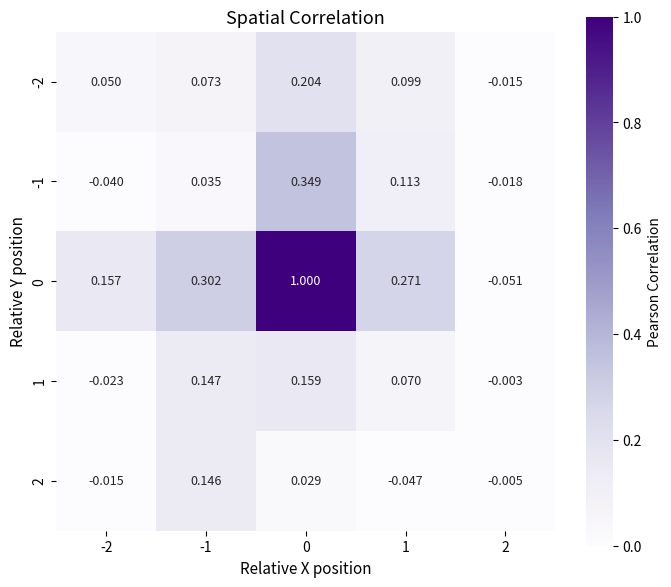

Generate this figure with matplotlib: (Note: this script raises an exception after producing the figure.)
import numpy as np
import matplotlib.pyplot as plt
import seaborn as sns
from scipy.stats import pearsonr, ConstantInputWarning
import warnings


def calculate_single_channel_shifted_correlation(channel_data_hw, dy, dx):
    """
    Calculates the Pearson correlation coefficient between a single HxW channel and its shifted version by (dy, dx).
    dy, dx: are the offsets of the neighbor relative to the current pixel.
    Compares pixel (y,x) with pixel (y+dy, x+dx).
    Considers only valid overlapping regions.
    """
    H, W = channel_data_hw.shape

    # Determine the valid coordinate range of the original pixel such that both itself and its shifted neighbor are within bounds
    # y_orig_coords: y' such that both y' and y'+dy are valid
    # x_orig_coords: x' such that both x' and x'+dx are valid
    y_orig_coords = np.arange(max(0, -dy), min(H, H - dy))
    x_orig_coords = np.arange(max(0, -dx), min(W, W - dx))

    if len(y_orig_coords) < 1 or len(x_orig_coords) < 1:
        return np.nan # Not enough overlapping region

    original_values_list = []
    neighbor_values_list = []

    for r in y_orig_coords:
        for c in x_orig_coords:
            original_values_list.append(channel_data_hw[r, c])
            neighbor_values_list.append(channel_data_hw[r + dy, c + dx])

    original_vector = np.array(original_values_list)
    neighbor_vector = np.array(neighbor_values_list)

    if len(original_vector) < 2: # Pearson correlation requires at least two points
        return np.nan

    # pearsonr handles constant input (returns NaN and issues a warning)
    corr, _ = pearsonr(original_vector, neighbor_vector)
    return corr

def calculate_average_spatial_autocorrelation_map(tensor_chw, window_size):
    """
    Calculates the global average spatial autocorrelation map.
    For each offset (dy, dx), calculates the average correlation within each channel, then averages across channels.
    """
    C, H, W = tensor_chw.shape
    if window_size % 2 == 0:
        raise ValueError("Window size must be odd.")

    half_window = window_size // 2
    average_correlation_map = np.zeros((window_size, window_size))

    # Ignore pearsonr warnings caused by constant input, and RuntimeWarning when handling NaN
    warnings.filterwarnings("ignore", category=ConstantInputWarning)
    warnings.filterwarnings("ignore", category=RuntimeWarning, message="Mean of empty slice")

    for r_idx, dy_offset in enumerate(range(-half_window, half_window + 1)):
        for c_idx, dx_offset in enumerate(range(-half_window, half_window + 1)):
            if dy_offset == 0 and dx_offset == 0:
                average_correlation_map[r_idx, c_idx] = 1.0
            else:
                correlations_for_this_offset_across_channels = []
                for channel_idx in range(C):
                    single_channel_data = tensor_chw[channel_idx, :, :]
                    corr = calculate_single_channel_shifted_correlation(single_channel_data, dy_offset, dx_offset)
                    if not np.isnan(corr):
                        correlations_for_this_offset_across_channels.append(corr)

                if correlations_for_this_offset_across_channels: # If the list is not empty
                    average_correlation_map[r_idx, c_idx] = np.mean(correlations_for_this_offset_across_channels)
                else:
                    average_correlation_map[r_idx, c_idx] = np.nan # If correlation cannot be calculated for any channel

    warnings.resetwarnings() # Reset warning filters
    return average_correlation_map

def calculate_spatial_correlation_from_single_tensor(tensor_chw, center_y, center_x, window_size):
    """
    Calculates the spatial Pearson correlation map from a single (C, H, W) tensor.
    Correlation is calculated between spatial locations, using channels as observation samples.

    Args:
        tensor_chw (np.ndarray): Input tensor, shape (C, H, W).
        center_y (int): y-coordinate of the center point.
        center_x (int): x-coordinate of the center point.
        window_size (int): Neighborhood window size (e.g., 5 for 5x5).

    Returns:
        np.ndarray: Correlation coefficient map of shape (window_size, window_size).
    """
    C, H, W = tensor_chw.shape
    if window_size % 2 == 0:
        raise ValueError("Window size must be odd.")

    half_window = window_size // 2
    correlation_map = np.zeros((window_size, window_size))

    # Values at the center spatial location, across all C channels
    center_values = tensor_chw[:, center_y, center_x] # Shape (C,)

    # Ignore pearsonr warnings caused by constant input
    warnings.filterwarnings("ignore", category=ConstantInputWarning)

    for r_offset_idx, r_offset in enumerate(range(-half_window, half_window + 1)):
        for c_offset_idx, c_offset in enumerate(range(-half_window, half_window + 1)):
            current_y, current_x = center_y + r_offset, center_x + c_offset

            if 0 <= current_y < H and 0 <= current_x < W:
                # Values at the neighboring spatial location, across all C channels
                neighbor_values = tensor_chw[:, current_y, current_x] # Shape (C,)

                correlation, _ = pearsonr(center_values, neighbor_values)

                # If correlation is NaN due to constant input, replace with 0 (or other reasonable value)
                correlation_map[r_offset_idx, c_offset_idx] = correlation if not np.isnan(correlation) else 0.0
            else:
                # If the neighbor is out of bounds, set to NaN
                correlation_map[r_offset_idx, c_offset_idx] = np.nan

    warnings.resetwarnings() # Reset warning filters
    return correlation_map

def plot_correlation_heatmap(correlation_matrix, title="Pearson Correlation Map",
                             vmin_val=None, vmax_val=None): # Allow automatic adjustment of vmin/vmax
    """
    Plots the correlation coefficient heatmap.
    """
    window_size = correlation_matrix.shape[0]
    half_window = window_size // 2
    tick_labels = np.arange(-half_window, half_window + 1)

    plt.figure(figsize=(7, 6)) # Can adjust figure size

    # If the center value is close to 1.0, ensure it's displayed correctly on the heatmap
    # For Pearson correlation, the center point (autocorrelation) should theoretically be 1.0
    # If vmin and vmax are not provided, determine them dynamically from the data (excluding NaN)
    if vmin_val is None:
        vmin_val = np.nanmin(correlation_matrix)
    if vmax_val is None:
        vmax_val = np.nanmax(correlation_matrix)
        # If the center point is 1.0 and much larger than other values, special handling for vmax might be needed
        # Or accept that 1.0 is mapped to the maximum color
        if correlation_matrix[half_window, half_window] == 1.0 and vmax_val < 1.0:
            # If you want to ensure 1.0 is the deepest color and other values have a smaller range
            # Consider setting vmax based on the range of non-center points, as shown in the example plot
            non_center_values = correlation_matrix.copy()
            non_center_values[half_window, half_window] = np.nan # Exclude the center point
            if not np.all(np.isnan(non_center_values)): # Ensure non-center points are not all NaN
                 vmax_val_non_center = np.nanmax(non_center_values)
                 # If the user doesn't specify vmax, and the maximum of non-center points is significantly less than 1
                 # Consider using a vmax similar to the example plot (e.g., 0.04 or 0.1)
                 # Here we use the maximum value of the data itself, and the user can adjust as needed
                 # vmax_val = max(vmax_val, vmax_val_non_center) # Ensure vmax includes at least the non-center values

    current_cmap = plt.cm.get_cmap("Purples").copy() # Get the purple color palette
    current_cmap.set_bad(color='lightgrey') # Set the color for NaN

    sns.heatmap(correlation_matrix, annot=True, fmt=".3f", cmap=current_cmap,
                cbar=True, square=True, xticklabels=tick_labels, yticklabels=tick_labels,
                vmin=vmin_val, vmax=vmax_val,
                annot_kws={"size": 9}, # Adjust annotation text size
                cbar_kws={'label': 'Pearson Correlation'}) # Add label to the color bar

    plt.title(title, fontsize=13)
    plt.xlabel("Relative X position", fontsize=11)
    plt.ylabel("Relative Y position", fontsize=11)
    plt.xticks(fontsize=10)
    plt.yticks(fontsize=10)
    plt.tight_layout()
    plt.savefig(f'./plots/{title}.pdf', dpi=300, format='pdf')
    plt.show()


if __name__ == "__main__":
    # --- Example Usage ---
    # 1. Generate an example tensor (C, H, W) = (320, 32, 32)
    C, H, W = 320, 32, 32
    # To make the correlation more meaningful, we create some structured random data
    # For example, let there be some shared patterns between channels, or some spatial smoothness
    np.random.seed(0)
    example_tensor = np.random.rand(C, H, W)
    # Add some spatial structure: make neighboring pixels more similar in the channel dimension
    for i in range(1, H):
        example_tensor[:, i, :] = example_tensor[:, i, :] * 0.7 + example_tensor[:, i-1, :] * 0.3
    for j in range(1, W):
        example_tensor[:, :, j] = example_tensor[:, :, j] * 0.7 + example_tensor[:, :, j-1] * 0.3


    # 2. Set parameters
    center_y, center_x = H // 2, W // 2  # e.g., (16, 16)
    window_size = 5  # Look at a 5x5 neighborhood

    # 3. Calculate the correlation matrix
    correlation_matrix = calculate_spatial_correlation_from_single_tensor(
        example_tensor, center_y, center_x, window_size
    )

    print(f"Calculated {window_size}x{window_size} correlation map with center at ({center_y}, {center_x}):")
    print(correlation_matrix)

    # 4. Plot the heatmap
    # You might need to adjust vmin_val and vmax_val based on the actual value range of correlation_matrix
    # For example, if the correlation values are generally small, you can set vmax_val to a smaller value (e.g., 0.1 or 0.2)
    # to make the color variation more apparent. If the center point is 1 and other points are very small,
    # you can set an upper limit to show the details of these small values.
    # In the example plot, vmax is about 0.04, here we adjust automatically first, then you can set it manually based on the output.
    plot_correlation_heatmap(correlation_matrix,
                            title=f"Spatial Correlation",
                            vmin_val=0.0, # Generally better to start from 0 when correlation is non-negative
                            # vmax_val=0.1 # You can uncomment and manually set an upper limit to observe details
                            )

    # If you want to simulate the effect of the example plot on the right (SwinT Hyperprior), its color bar maximum is about 0.04
    # simulated_swint_vmax = 0.04
    # plot_correlation_heatmap(correlation_matrix,
    #                          title=f"Spatial Correlation (Channels as Samples)\nCenter: ({center_y},{center_x}), Window: {window_size}x{window_size}",
    #                          vmin_val=0.0,
    #                          vmax_val=simulated_swint_vmax
    #                         )